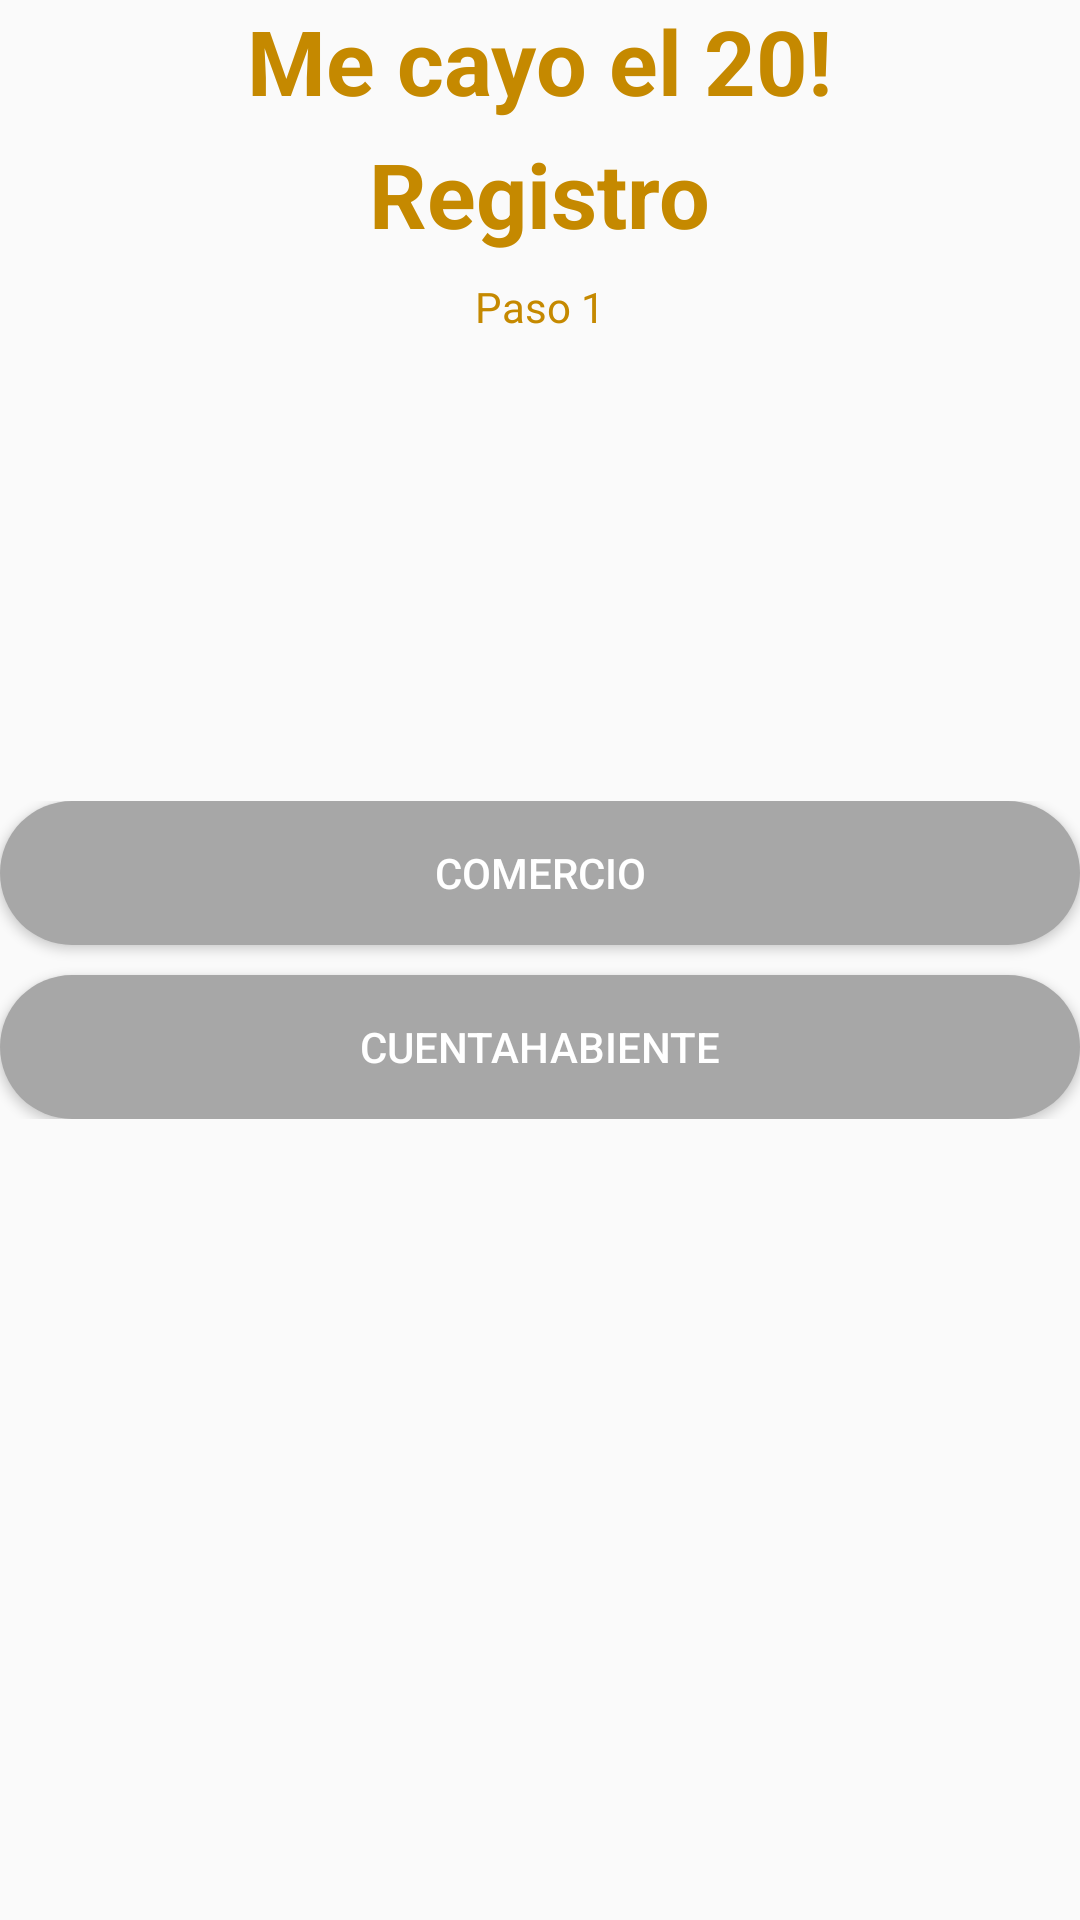

Here is an Android app screen rendered from its layout file. Give the layout XML and the strings, colors and styles it references.
<!-- AndroidManifest.xml: application theme AppTheme -->
<!-- res/layout/activity_login_paso1.xml -->
<?xml version="1.0" encoding="utf-8"?>
<RelativeLayout xmlns:android="http://schemas.android.com/apk/res/android"
    xmlns:app="http://schemas.android.com/apk/res-auto"
    xmlns:tools="http://schemas.android.com/tools"
    android:layout_width="match_parent"
    android:layout_height="match_parent"
    tools:context="yastas.gentera.hackathon.LoginPaso1">

    <LinearLayout
        android:layout_width="match_parent"
        android:layout_height="wrap_content"
        android:orientation="vertical">
        <TextView
            android:layout_width="wrap_content"
            android:layout_height="wrap_content"
            android:text="@string/app_name"
            android:textColor="@color/colorPrimaryDark"
            android:textSize="30sp"
            android:textStyle="bold"
            android:layout_gravity="center_horizontal"
            android:id="@+id/tv_app_name_pasos" />
        <TextView
            android:layout_width="wrap_content"
            android:layout_height="wrap_content"
            android:layout_gravity="center"
            android:textColor="@color/colorPrimaryDark"
            android:text="Registro"
            android:textSize="30sp"
            android:textStyle="bold"
            android:layout_marginTop="4dp"
            android:layout_marginBottom="4dp"/>
        <TextView
            android:layout_width="wrap_content"
            android:layout_height="wrap_content"
            android:layout_gravity="center"
            android:textColor="@color/colorPrimaryDark"
            android:text="Paso 1"
            android:layout_marginTop="4dp"
            android:layout_marginBottom="4dp"/>
    </LinearLayout>

    <LinearLayout
        android:layout_width="match_parent"
        android:layout_height="wrap_content"
        android:orientation="vertical"
        android:layout_centerInParent="true"
        android:gravity="center"
        android:layout_marginBottom="3dp">
        <Button
            android:layout_width="match_parent"
            android:layout_height="wrap_content"
            android:layout_weight="2"
            android:id="@+id/btn_flujo_consultante"
            android:background="@drawable/clickable_boton_gris_naranja"
            android:textColor="@android:color/white"
            android:text="Comercio"
            android:paddingRight="15dp"
            android:paddingLeft="15dp"
            android:layout_marginBottom="5dp"/>
        <Button
            android:layout_width="match_parent"
            android:layout_height="wrap_content"
            android:layout_weight="2"
            android:id="@+id/btn_flujo_consultor"
            android:background="@drawable/clickable_boton_gris_naranja"
            android:textColor="@android:color/white"
            android:text="Cuentahabiente"
            android:paddingRight="15dp"
            android:paddingLeft="15dp"
            android:layout_marginTop="5dp"/>
    </LinearLayout>

</RelativeLayout>
<!-- resources referenced by this layout -->
<resources>
  <color name="colorPrimaryDark">@color/naranjaDark</color>
  <!-- drawable clickable_boton_gris_naranja (drawable) -->
  <?xml version="1.0" encoding="utf-8"?>
  <selector xmlns:android="http://schemas.android.com/apk/res/android">
      <item android:state_pressed="true">
          <shape xmlns:android="http://schemas.android.com/apk/res/android">
              <solid android:color="@color/colorPrimaryDark"></solid>
              <padding android:left="15dp"
                  android:top="7dp"
                  android:right="15dp"
                  android:bottom="7dp" />
              <corners android:radius="80dp" />
          </shape>
      </item>
      <item>
          <shape xmlns:android="http://schemas.android.com/apk/res/android">
              <solid android:color="@color/gris"></solid>
              <padding android:left="15dp"
                  android:top="7dp"
                  android:right="15dp"
                  android:bottom="7dp" />
              <corners android:radius="80dp" />
          </shape></item>
  
  </selector>
  <string name="app_name">Me cayo el 20!</string>
  <style name="AppTheme" parent="Theme.AppCompat.Light.DarkActionBar">
          
          <item name="colorPrimary">@color/colorPrimary</item>
          <item name="colorPrimaryDark">@color/colorPrimaryDark</item>
          <item name="colorAccent">@color/colorAccent</item>
      </style>
  <color name="naranjaDark">#c58900</color>
  <color name="gris">#A7A7A7</color>
  <color name="colorPrimary">@color/naranja</color>
  <color name="colorAccent">#ea523d</color>
  <color name="naranja">#fcb941</color>
</resources>
